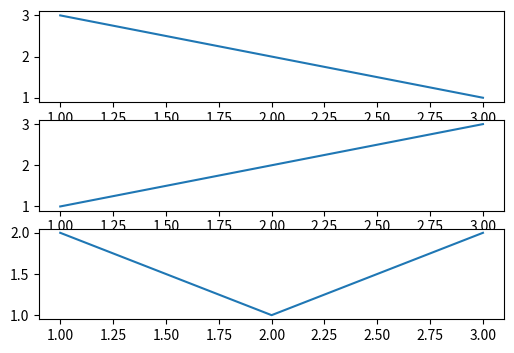

The script that saved this image:
import matplotlib.pyplot as plt
import matplotlib.gridspec as gridspec

fig = plt.figure(figsize=(6, 4), constrained_layout=False) # set this to true
gs = gridspec.GridSpec(3, 1, height_ratios=[1,1,1])

ax1 = plt.subplot(gs[0])
ax2 = plt.subplot(gs[1])
ax3 = plt.subplot(gs[2])

ax1.plot([1, 2, 3], [3, 2, 1], label='Subplot 1')
ax2.plot([1, 2, 3], [1, 2, 3], label='Subplot 2')
ax3.plot([1, 2, 3], [2, 1, 2], label='Subplot 3')


print("Original height ratios:", gs.get_height_ratios())

new_height_ratios = [5, 1, 1]
gs.set_height_ratios(new_height_ratios)

print("Updated height ratios:", gs.get_height_ratios())

# plt.tight_layout() # uncomment this

plt.show()